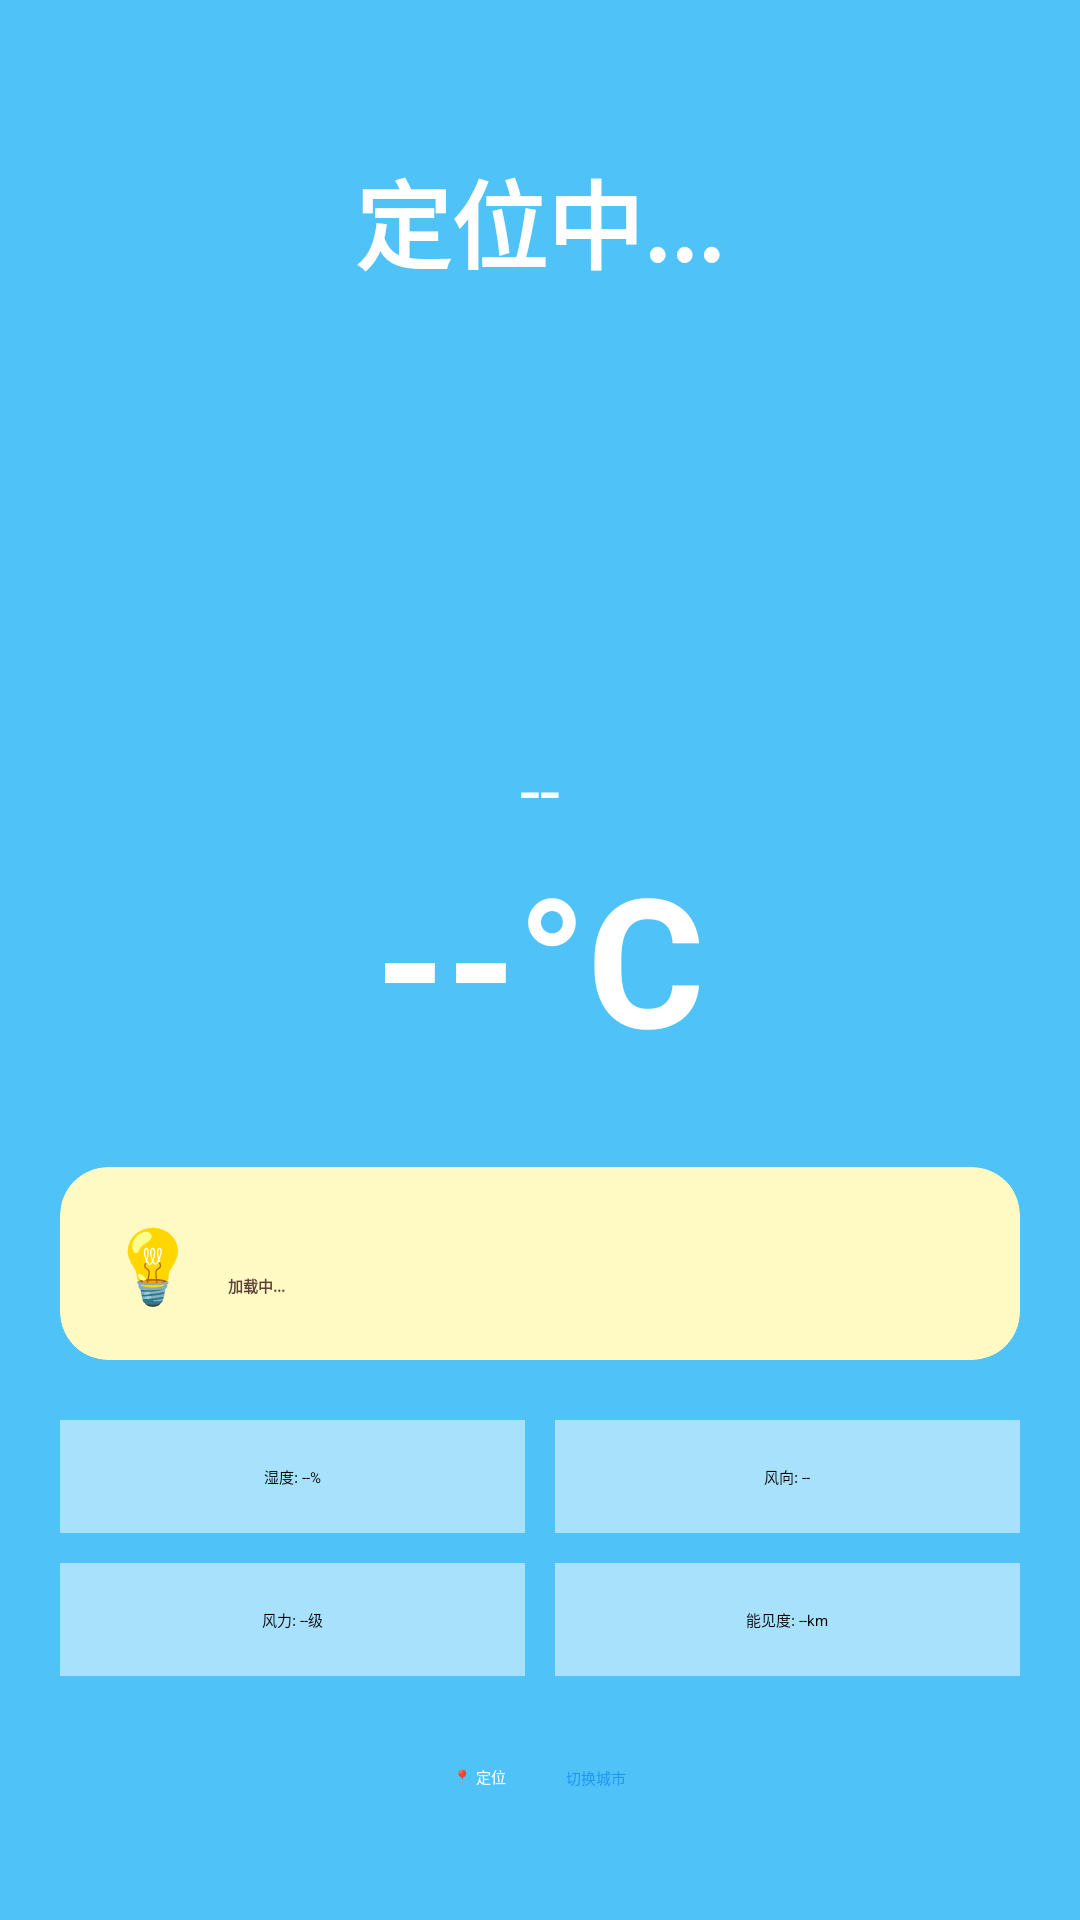

Reconstruct the res/layout file that produces this screen, plus the resources it refers to.
<!-- AndroidManifest.xml: application theme Theme.DressCode -->
<!-- res/layout/fragment_weather.xml -->
<?xml version="1.0" encoding="utf-8"?>
<ScrollView xmlns:android="http://schemas.android.com/apk/res/android"
    xmlns:app="http://schemas.android.com/apk/res-auto"
    android:layout_width="match_parent"
    android:layout_height="match_parent"
    android:fillViewport="true">

    <LinearLayout
        android:id="@+id/layout_weather_root"
        android:layout_width="match_parent"
        android:layout_height="wrap_content"
        android:orientation="vertical"
        android:background="#4FC3F7"
        android:padding="20dp"
        android:gravity="center_horizontal">

        <TextView
            android:id="@+id/tv_city"
            android:layout_width="wrap_content"
            android:layout_height="wrap_content"
            android:text="定位中..."
            android:textSize="32sp"
            android:textStyle="bold"
            android:textColor="@color/white"
            android:layout_marginTop="30dp"/>

        <ImageView
            android:id="@+id/iv_weather_icon"
            android:layout_width="120dp"
            android:layout_height="120dp"
            android:src="@drawable/ic_launcher_foreground"
            android:layout_marginTop="20dp"
            app:tint="@color/white"/>

        <TextView
            android:id="@+id/tv_weather_text"
            android:layout_width="wrap_content"
            android:layout_height="wrap_content"
            android:text="--"
            android:textSize="24sp"
            android:textColor="@color/white"
            android:layout_marginTop="10dp"/>

        <TextView
            android:id="@+id/tv_temperature"
            android:layout_width="wrap_content"
            android:layout_height="wrap_content"
            android:text="--°C"
            android:textSize="60sp"
            android:textStyle="bold"
            android:textColor="@color/white"/>

        <androidx.cardview.widget.CardView
            android:layout_width="match_parent"
            android:layout_height="wrap_content"
            android:layout_marginTop="30dp"
            app:cardCornerRadius="16dp"
            app:cardBackgroundColor="#FFF9C4">
            <LinearLayout
                android:layout_width="match_parent"
                android:layout_height="wrap_content"
                android:padding="16dp">
                <TextView
                    android:layout_width="wrap_content"
                    android:layout_height="wrap_content"
                    android:text="💡"
                    android:textSize="24sp"/>
                <TextView
                    android:id="@+id/tv_dress_tip"
                    android:layout_width="match_parent"
                    android:layout_height="wrap_content"
                    android:text="加载中..."
                    android:textColor="#5D4037"
                    android:textStyle="bold"
                    android:layout_marginStart="10dp"/>
            </LinearLayout>
        </androidx.cardview.widget.CardView>

        <LinearLayout
            android:layout_width="match_parent"
            android:layout_height="wrap_content"
            android:orientation="vertical"
            android:layout_marginTop="20dp">

            <LinearLayout
                android:layout_width="match_parent"
                android:layout_height="wrap_content"
                android:orientation="horizontal">

                <TextView
                    android:id="@+id/tv_humidity"
                    android:layout_width="0dp"
                    android:layout_height="wrap_content"
                    android:layout_weight="1"
                    android:text="湿度: --%"
                    android:padding="15dp"
                    android:background="#80FFFFFF"
                    android:gravity="center"
                    android:layout_marginEnd="5dp"
                    android:layout_marginBottom="5dp"/>

                <TextView
                    android:id="@+id/tv_wind"
                    android:layout_width="0dp"
                    android:layout_height="wrap_content"
                    android:layout_weight="1"
                    android:text="风向: --"
                    android:padding="15dp"
                    android:background="#80FFFFFF"
                    android:gravity="center"
                    android:layout_marginStart="5dp"
                    android:layout_marginBottom="5dp"/>
            </LinearLayout>

            <LinearLayout
                android:layout_width="match_parent"
                android:layout_height="wrap_content"
                android:orientation="horizontal">

                <TextView
                    android:id="@+id/tv_wind_scale"
                    android:layout_width="0dp"
                    android:layout_height="wrap_content"
                    android:layout_weight="1"
                    android:text="风力: --级"
                    android:padding="15dp"
                    android:background="#80FFFFFF"
                    android:gravity="center"
                    android:layout_marginEnd="5dp"
                    android:layout_marginTop="5dp"/>

                <TextView
                    android:id="@+id/tv_visibility"
                    android:layout_width="0dp"
                    android:layout_height="wrap_content"
                    android:layout_weight="1"
                    android:text="能见度: --km"
                    android:padding="15dp"
                    android:background="#80FFFFFF"
                    android:gravity="center"
                    android:layout_marginStart="5dp"
                    android:layout_marginTop="5dp"/>
            </LinearLayout>
        </LinearLayout>

        <LinearLayout
            android:layout_width="match_parent"
            android:layout_height="wrap_content"
            android:gravity="center"
            android:layout_marginTop="30dp"
            android:layout_marginBottom="50dp"> <Button
            android:id="@+id/btn_my_location"
            android:layout_width="wrap_content"
            android:layout_height="wrap_content"
            android:text="📍 定位"
            android:backgroundTint="#4CAF50"
            android:textColor="@color/white"
            android:layout_marginEnd="20dp"/>

            <Button
                android:id="@+id/btn_switch_city"
                android:layout_width="wrap_content"
                android:layout_height="wrap_content"
                android:text="切换城市"
                android:backgroundTint="#FFFFFF"
                android:textColor="#2196F3"/>
        </LinearLayout>

    </LinearLayout>
</ScrollView>
<!-- resources referenced by this layout -->
<resources>

  <!-- not gathered from this repository: default colours our renderer supplied (Android Studio template values) -->
  <color name="white">#FFFFFFFF</color>
</resources>
